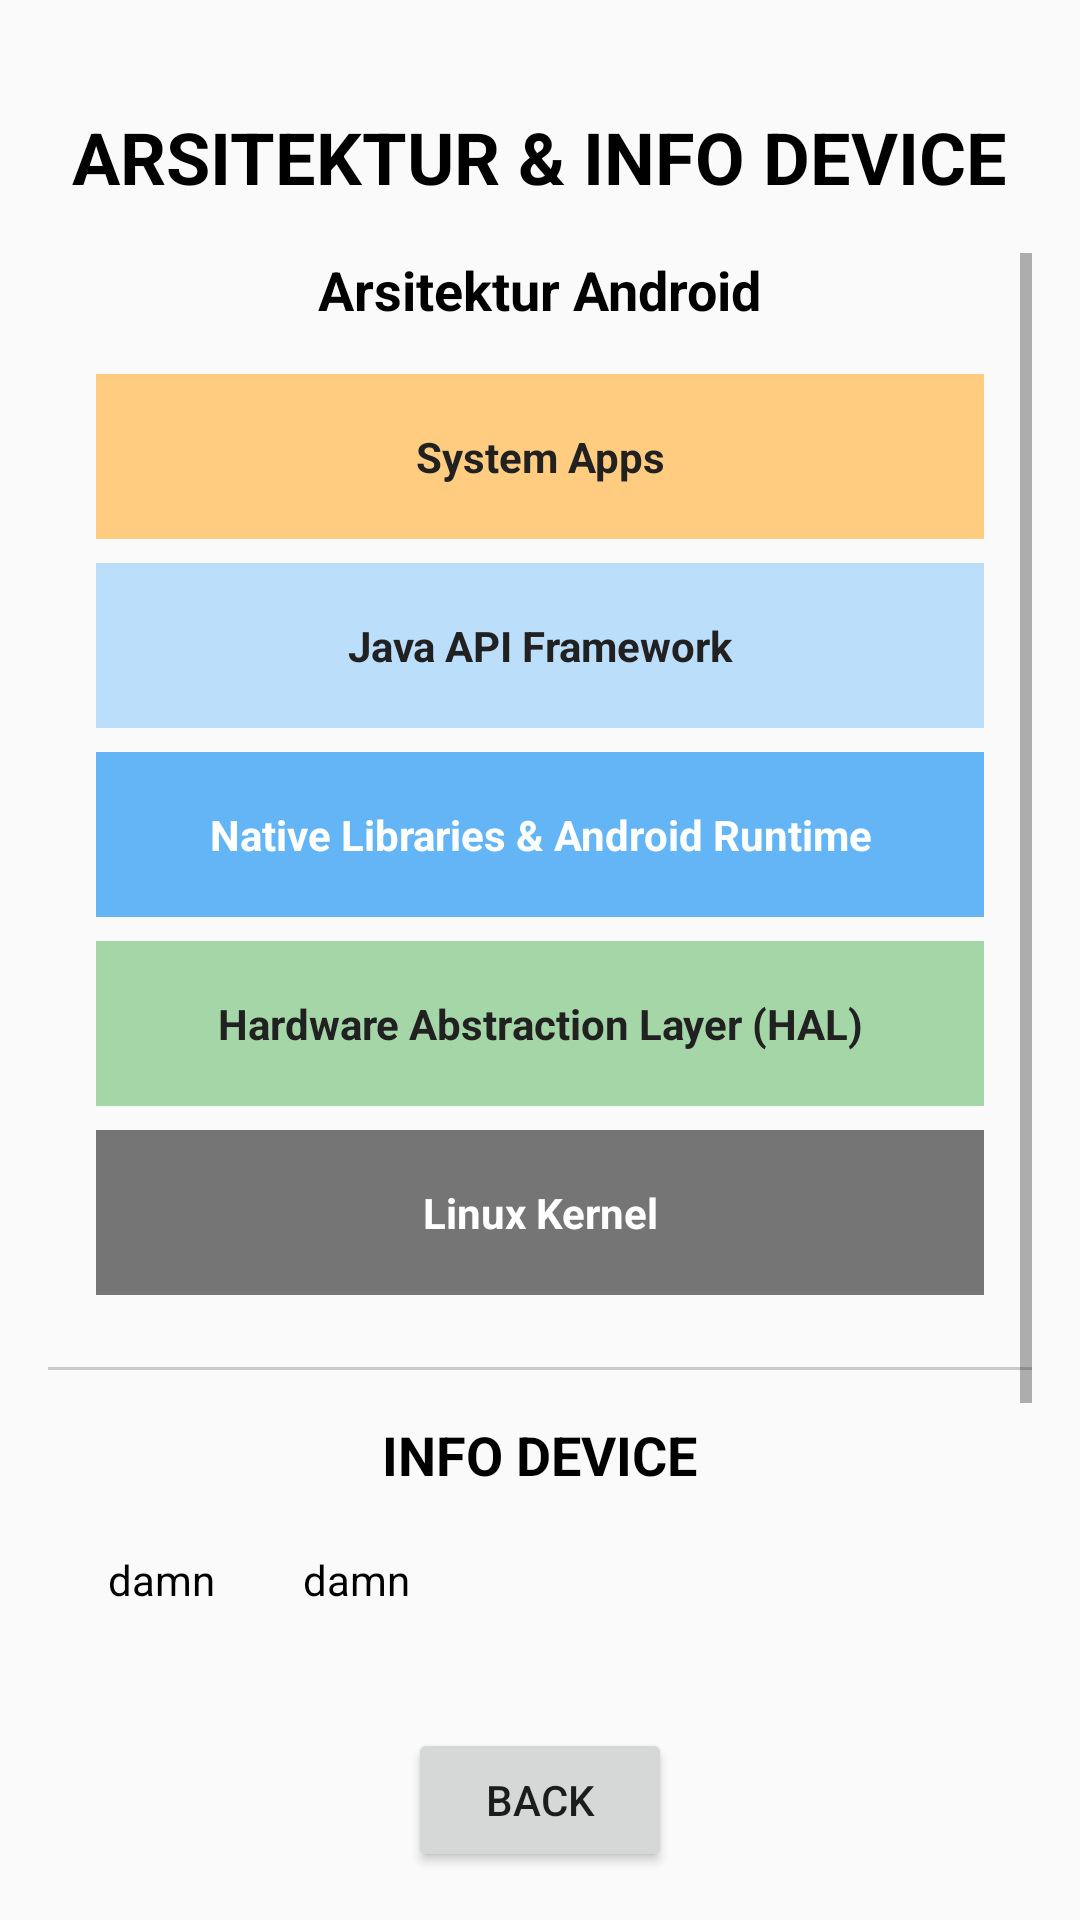

Write the Android layout XML for this screen, with the resource values it uses.
<!-- AndroidManifest.xml: application theme Theme.Aplikasi2Halaman -->
<!-- res/layout/activity_architecture.xml -->
<?xml version="1.0" encoding="utf-8"?>
<RelativeLayout xmlns:android="http://schemas.android.com/apk/res/android"
                android:layout_width="match_parent"
                android:layout_height="match_parent"
                android:padding="16dp"
                android:fitsSystemWindows="true">

    <Button
            android:id="@+id/btn_back"
            android:layout_width="wrap_content"
            android:layout_height="wrap_content"
            android:layout_alignParentBottom="true"
            android:layout_centerHorizontal="true"
            android:text="Back" />

    <TextView
            android:id="@+id/tv_title_page2"
            android:layout_width="wrap_content"
            android:layout_height="wrap_content"
            android:layout_alignParentTop="true"
            android:layout_centerHorizontal="true"
            android:layout_marginTop="20dp"
            android:text="ARSITEKTUR &amp; INFO DEVICE"
            android:textSize="24sp"
            android:textStyle="bold" android:textColor="@color/black"/>

    <ScrollView
            android:layout_width="match_parent"
            android:layout_height="match_parent"
            android:layout_below="@id/tv_title_page2"
            android:layout_above="@id/btn_back"
            android:layout_marginTop="16dp" android:id="@+id/scroll1">

        <LinearLayout
                android:layout_width="match_parent"
                android:layout_height="wrap_content"
                android:orientation="vertical">

            <TextView
                    android:layout_width="wrap_content"
                    android:layout_height="wrap_content"
                    android:text="Arsitektur Android"
                    android:layout_gravity="center_horizontal"
                    android:textStyle="bold"
                    android:textSize="18sp" android:textColor="@color/black"/>

            <LinearLayout
                    android:layout_width="match_parent"
                    android:layout_height="wrap_content"
                    android:orientation="vertical"
                    android:padding="16dp">


                <TextView
                        android:layout_width="match_parent"
                        android:layout_height="55dp"
                        android:background="#FFCC80"
                        android:text="System Apps"
                        android:gravity="center"
                        android:textColor="#212121"
                        android:textStyle="bold"
                        android:layout_marginBottom="8dp"/>

                <TextView
                        android:layout_width="match_parent"
                        android:layout_height="55dp"
                        android:background="#BBDEFB"
                        android:text="Java API Framework"
                        android:gravity="center"
                        android:textColor="#212121"
                        android:textStyle="bold"
                        android:layout_marginBottom="8dp"/>

                <TextView
                        android:layout_width="match_parent"
                        android:layout_height="55dp"
                        android:background="#64B5F6"
                        android:text="Native Libraries &amp; Android Runtime"
                        android:gravity="center"
                        android:textColor="#FFFFFF"
                        android:textStyle="bold"
                        android:layout_marginBottom="8dp"/>

                <TextView
                        android:layout_width="match_parent"
                        android:layout_height="55dp"
                        android:background="#A5D6A7"
                        android:text="Hardware Abstraction Layer (HAL)"
                        android:gravity="center"
                        android:textColor="#212121"
                        android:textStyle="bold"
                        android:layout_marginBottom="8dp"/>

                <TextView
                        android:layout_width="match_parent"
                        android:layout_height="55dp"
                        android:background="#757575"
                        android:text="Linux Kernel"
                        android:gravity="center"
                        android:textColor="#FFFFFF"
                        android:textStyle="bold"/>

            </LinearLayout>

            <View
                    android:layout_width="match_parent"
                    android:layout_height="1dp"
                    android:background="#CCCCCC"
                    android:layout_below="@id/scroll1"
                    android:layout_marginTop="8dp"
                    android:layout_marginBottom="16dp"/>

            <TextView
                    android:layout_width="wrap_content"
                    android:layout_height="wrap_content"
                    android:text="INFO DEVICE"
                    android:layout_gravity="center_horizontal"
                    android:textStyle="bold"
                    android:textSize="18sp" android:textColor="@color/black" android:textAlignment="center"
                    android:layout_marginBottom="12dp"/>

            <LinearLayout
                    android:orientation="horizontal"
                    android:layout_width="match_parent"
                    android:layout_height="206dp">
                <TextView
                        android:id="@+id/text_device_info"
                        android:layout_width="40dp"
                        android:layout_marginTop="8dp"
                        android:layout_marginStart="20dp"
                        android:layout_marginEnd="20dp"
                        android:text="damn"
                        android:textSize="14sp" android:textColor="@color/black" android:layout_weight="1"
                        android:layout_height="match_parent"/>
                <TextView
                        android:id="@+id/text_device_detail"
                        android:layout_width="223dp"
                        android:layout_height="match_parent"
                        android:layout_marginTop="8dp"
                        android:layout_marginStart="0dp"
                        android:layout_marginEnd="20dp"
                        android:text="damn"
                        android:textSize="14sp" android:textColor="@color/black" android:textAlignment="textStart"/>
            </LinearLayout>

        </LinearLayout>
    </ScrollView>

</RelativeLayout>
<!-- resources referenced by this layout -->
<resources>
  <style name="Theme.Aplikasi2Halaman" parent="android:Theme.Material.Light.NoActionBar" />
  <!-- not gathered from this repository: default colours our renderer supplied (Android Studio template values) -->
  <color name="black">#FF000000</color>
</resources>
